Run: headless pygame with SDL's dummy video driver; simulated clock (each Clock.tick advances the game by its frame time, no real sleeping); random seed 0; keys injected as events and as key.get_pressed() state; no mouse input.
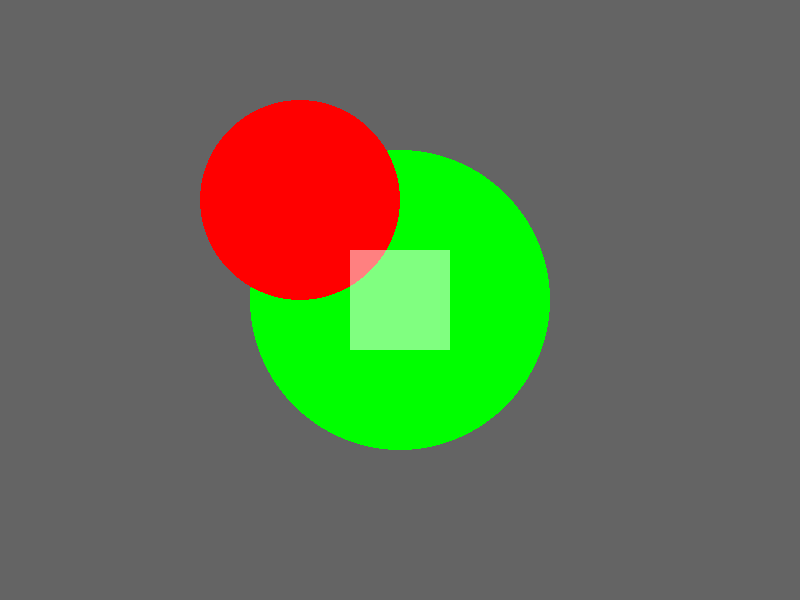
Frame 1 of 4 · flips 1–60 · no input
Frame 2 of 4 · flips 61–180 · tapped SPACE, RETURN · held RIGHT (→), D · screen unchanged from frame 1, image omitted
Frame 3 of 4 · flips 181–300 · held DOWN (↓), S · screen unchanged from frame 2, image omitted
Frame 4 of 4 · flips 301–420 · held LEFT (←), A, UP (↑), W · screen unchanged from frame 3, image omitted

The pygame program that drew these frames:

import pygame
pygame.init()

# Ustawienia okna
screen = pygame.display.set_mode((800, 600))
clock = pygame.time.Clock()

# Ustawienia kwadratu
square_size = 100
square_color = (255, 255, 255, 128)  # Kolor biały z przezroczystością (128 to półprzezroczystość)
square_surface = pygame.Surface((square_size, square_size), pygame.SRCALPHA)  # Tworzymy powierzchnię z przezroczystością
square_surface.fill(square_color)

running = True
while running:
    for event in pygame.event.get():
        if event.type == pygame.QUIT:
            running = False

    # Wypełniamy tło na szaro
    screen.fill((100, 100, 100))

    # Rysowanie losowego tła lub elementów, które mają być "rozmazane"
    pygame.draw.circle(screen, (0, 255, 0), (400, 300), 150)
    pygame.draw.circle(screen, (255, 0, 0), (300, 200), 100)
    
    # Rysowanie półprzezroczystego kwadratu
    screen.blit(square_surface, (350, 250))  # Rysowanie na środku ekranu

    pygame.display.flip()
    clock.tick(60)

pygame.quit()
